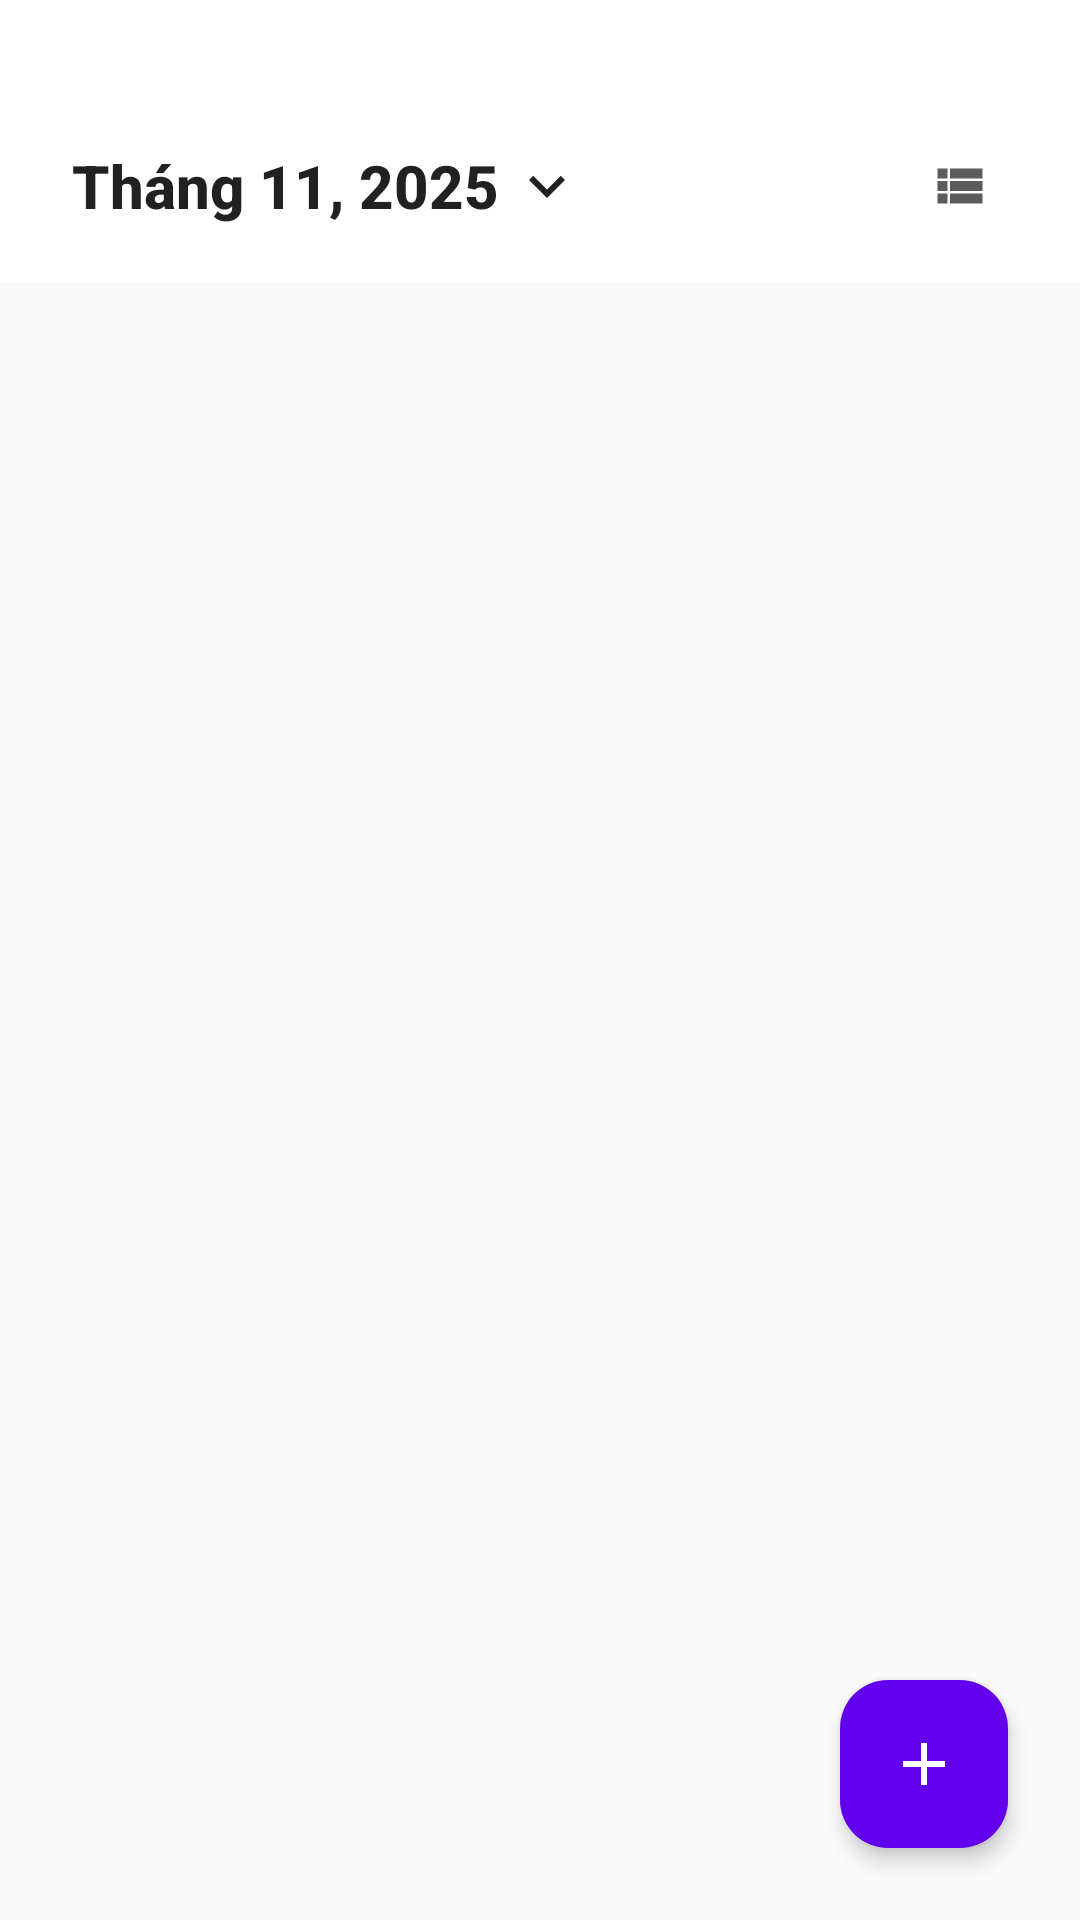

Android layout source for this screen:
<!-- AndroidManifest.xml: application theme Theme.MoodPress -->
<!-- res/layout/fragment_home.xml -->
<?xml version="1.0" encoding="utf-8"?>
<androidx.coordinatorlayout.widget.CoordinatorLayout
    xmlns:android="http://schemas.android.com/apk/res/android"
    xmlns:app="http://schemas.android.com/apk/res-auto"
    xmlns:tools="http://schemas.android.com/tools"
    android:layout_width="match_parent"
    android:layout_height="match_parent"
    android:background="#FAFAFA"
    android:fitsSystemWindows="false">
    <com.google.android.material.appbar.AppBarLayout
        android:layout_width="match_parent"
        android:layout_height="wrap_content"
        android:background="@color/white"
        app:elevation="0dp"
        app:liftOnScroll="true">
        <com.google.android.material.appbar.MaterialToolbar
            android:id="@+id/toolbar"
            android:layout_width="match_parent"
            android:layout_height="?attr/actionBarSize"
            android:layout_marginTop="30dp"
            android:background="@android:color/transparent">

            <androidx.constraintlayout.widget.ConstraintLayout
                android:layout_width="match_parent"
                android:layout_height="match_parent"
                android:paddingEnd="16dp">

                <LinearLayout
                    android:layout_width="wrap_content"
                    android:layout_height="match_parent"
                    android:gravity="center_vertical"
                    android:orientation="horizontal"
                    android:background="?attr/selectableItemBackground"
                    android:clickable="true"
                    android:focusable="true"
                    android:paddingHorizontal="8dp"
                    app:layout_constraintStart_toStartOf="parent">

                    <TextView
                        android:id="@+id/datePickerButton"
                        android:layout_width="wrap_content"
                        android:layout_height="wrap_content"
                        android:text="Tháng 11, 2025"
                        android:textSize="20sp"
                        android:textStyle="bold"
                        android:textColor="#212121"
                        android:fontFamily="sans-serif-medium"/>

                    <ImageView
                        android:layout_width="24dp"
                        android:layout_height="24dp"
                        android:src="@drawable/ic_arrow_right"
                        android:rotation="90"
                        app:tint="#212121"
                        android:layout_marginStart="4dp"/>
                </LinearLayout>

                <com.google.android.material.button.MaterialButton
                    android:id="@+id/viewToggleButton"
                    style="@style/Widget.Material3.Button.IconButton"
                    android:layout_width="48dp"
                    android:layout_height="48dp"
                    app:icon="@drawable/ic_view_list"
                    app:iconTint="#5C5C5C"
                    app:layout_constraintEnd_toEndOf="parent"
                    app:layout_constraintTop_toTopOf="parent"
                    app:layout_constraintBottom_toBottomOf="parent"/>

            </androidx.constraintlayout.widget.ConstraintLayout>

        </com.google.android.material.appbar.MaterialToolbar>
    </com.google.android.material.appbar.AppBarLayout>

    <FrameLayout
        android:layout_width="match_parent"
        android:layout_height="match_parent"
        app:layout_behavior="@string/appbar_scrolling_view_behavior">

        <androidx.recyclerview.widget.RecyclerView
            android:id="@+id/journalListRecyclerView"
            android:layout_width="match_parent"
            android:layout_height="match_parent"
            android:clipToPadding="false"
            android:paddingTop="8dp"
            android:scrollbars="vertical"
            android:visibility="visible"
            tools:listitem="@layout/item_journal_entry" />
        <androidx.core.widget.NestedScrollView
            android:id="@+id/calendarContainer"
            android:layout_width="match_parent"
            android:layout_height="match_parent"
            android:visibility="gone"
            android:fillViewport="true"
            android:padding="16dp"
            android:clipToPadding="false"
            android:paddingBottom="88dp">

            <com.google.android.material.card.MaterialCardView
                android:layout_width="match_parent"
                android:layout_height="wrap_content"
                app:cardCornerRadius="24dp"
                app:cardElevation="0dp"
                app:cardBackgroundColor="@color/white"
                app:strokeWidth="1dp"
                app:strokeColor="#E0E0E0">

                <LinearLayout
                    android:layout_width="match_parent"
                    android:layout_height="wrap_content"
                    android:orientation="vertical"
                    android:paddingVertical="20dp"
                    android:paddingHorizontal="16dp">

                    <LinearLayout
                        android:layout_width="match_parent"
                        android:layout_height="wrap_content"
                        android:orientation="horizontal"
                        android:weightSum="7"
                        android:layout_marginBottom="12dp">
                        <TextView style="@style/CalendarHeader.Modern" android:text="T2"/>
                        <TextView style="@style/CalendarHeader.Modern" android:text="T3"/>
                        <TextView style="@style/CalendarHeader.Modern" android:text="T4"/>
                        <TextView style="@style/CalendarHeader.Modern" android:text="T5"/>
                        <TextView style="@style/CalendarHeader.Modern" android:text="T6"/>
                        <TextView style="@style/CalendarHeader.Modern" android:text="T7"/>
                        <TextView style="@style/CalendarHeader.Modern.Weekend" android:text="CN"/>
                    </LinearLayout>

                    <View
                        android:layout_width="match_parent"
                        android:layout_height="1dp"
                        android:background="#F5F5F5"
                        android:layout_marginBottom="12dp"/>

                    <androidx.recyclerview.widget.RecyclerView
                        android:id="@+id/journalCalendarRecyclerView"
                        android:layout_width="match_parent"
                        android:layout_height="wrap_content"
                        android:overScrollMode="never"
                        app:layoutManager="androidx.recyclerview.widget.GridLayoutManager"
                        app:spanCount="7"
                        tools:listitem="@layout/item_calendar_day"
                        tools:itemCount="31"/>
                </LinearLayout>
            </com.google.android.material.card.MaterialCardView>
        </androidx.core.widget.NestedScrollView>

        <LinearLayout
            android:layout_width="match_parent"
            android:layout_height="match_parent"
            android:orientation="vertical"
            android:gravity="center"
            android:padding="32dp"
            android:visibility="gone"
            tools:visibility="gone">

            <ImageView
                android:layout_width="120dp"
                android:layout_height="120dp"
                android:src="@drawable/ic_edit"
                app:tint="#E0E0E0"
                android:layout_marginBottom="16dp"/>
            <TextView
                android:layout_width="wrap_content"
                android:layout_height="wrap_content"
                android:text="Chưa có nhật ký nào"
                android:textSize="18sp"
                android:textStyle="bold"
                android:textColor="#757575"/>

            <TextView
                android:layout_width="wrap_content"
                android:layout_height="wrap_content"
                android:text="Hãy viết dòng cảm xúc đầu tiên của bạn ngay hôm nay!"
                android:textSize="14sp"
                android:textColor="#9E9E9E"
                android:gravity="center"
                android:layout_marginTop="8dp"/>
        </LinearLayout>

    </FrameLayout>

    <com.google.android.material.floatingactionbutton.FloatingActionButton
        android:id="@+id/fabAddJournal"
        android:layout_width="wrap_content"
        android:layout_height="wrap_content"
        android:layout_margin="24dp"
        android:layout_gravity="bottom|end"
        android:contentDescription="Viết nhật ký"
        android:src="@drawable/ic_add"
        app:fabSize="normal"
        app:backgroundTint="@color/colorPrimary"
        app:tint="@color/white"
        app:elevation="4dp"
        app:borderWidth="0dp"/>

</androidx.coordinatorlayout.widget.CoordinatorLayout>
<!-- res/layout/item_journal_entry.xml (included above) -->
<?xml version="1.0" encoding="utf-8"?>
<com.google.android.material.card.MaterialCardView
    xmlns:android="http://schemas.android.com/apk/res/android"
    xmlns:app="http://schemas.android.com/apk/res-auto"
    xmlns:tools="http://schemas.android.com/tools"
    android:layout_width="match_parent"
    android:layout_height="wrap_content"
    android:layout_marginStart="16dp"
    android:layout_marginEnd="16dp"
    android:layout_marginTop="8dp"
    android:layout_marginBottom="8dp">

    <androidx.constraintlayout.widget.ConstraintLayout
        android:layout_width="match_parent"
        android:layout_height="wrap_content"
        android:padding="16dp">

        <ImageView
            android:id="@+id/emotion_icon"
            android:layout_width="40dp"
            android:layout_height="40dp"
            app:layout_constraintStart_toStartOf="parent"
            app:layout_constraintTop_toTopOf="parent"
            tools:src="@drawable/ic_emotion_satisfied" />

        <ImageButton
            android:id="@+id/button_options"
            android:layout_width="48dp"
            android:layout_height="48dp"
            android:src="@drawable/ic_more_vert"
            android:background="?attr/selectableItemBackgroundBorderless"
            android:contentDescription="Tùy chọn"
            app:layout_constraintEnd_toEndOf="parent"
            app:layout_constraintTop_toTopOf="parent"
            app:layout_constraintBottom_toBottomOf="parent" />

        <TextView
            android:id="@+id/journal_time"
            android:layout_width="0dp" android:layout_height="wrap_content"
            android:layout_marginStart="16dp"
            android:layout_marginEnd="8dp" android:textStyle="bold"
            app:layout_constraintStart_toEndOf="@id/emotion_icon"
            app:layout_constraintTop_toTopOf="@id/emotion_icon"
            app:layout_constraintEnd_toStartOf="@id/button_options"
            tools:text="07:30 Sáng" />

        <TextView
            android:id="@+id/journalContent"
            android:layout_width="0dp" android:layout_height="wrap_content"
            android:layout_marginTop="4dp"
            android:layout_marginEnd="8dp" app:layout_constraintStart_toStartOf="@id/journal_time"
            app:layout_constraintTop_toBottomOf="@id/journal_time"
            app:layout_constraintEnd_toStartOf="@id/button_options"

            app:layout_constraintBottom_toBottomOf="parent"

            tools:text="Hôm nay là một ngày tuyệt vời...\nĐây là dòng thứ hai và nó sẽ tự động xuống dòng.\n\nVà đây là dòng thứ tư." />

    </androidx.constraintlayout.widget.ConstraintLayout>
</com.google.android.material.card.MaterialCardView>
<!-- res/layout/item_calendar_day.xml (included above) -->
<?xml version="1.0" encoding="utf-8"?>
<FrameLayout
    xmlns:android="http://schemas.android.com/apk/res/android"
    xmlns:tools="http://schemas.android.com/tools"
    android:layout_width="match_parent"
    android:layout_height="wrap_content"
    android:paddingBottom="8dp"
    android:paddingTop="8dp">

    <FrameLayout
        android:id="@+id/dayContainer"
        android:layout_width="36dp"
        android:layout_height="36dp"
        android:layout_gravity="center"
        tools:background="@drawable/calendar_day_default_bg">

        <TextView
            android:id="@+id/dayText"
        android:layout_width="wrap_content"
        android:layout_height="wrap_content"
        android:layout_gravity="center"
        android:textSize="14sp"
        android:textStyle="bold"
        android:textColor="@color/black"
        tools:text="25" />

    </FrameLayout>
</FrameLayout>
<!-- resources referenced by this layout -->
<resources>
  <color name="black">#FF000000</color>
  <color name="colorPrimary">#6200EE</color>
  <color name="white">#FFFFFFFF</color>
  <!-- drawable calendar_day_default_bg (drawable) -->
  <?xml version="1.0" encoding="utf-8"?>
  <shape
      xmlns:android="http://schemas.android.com/apk/res/android"
      android:shape="oval"> <solid
      android:color="#E0E0E0"/> <size
      android:width="36dp"
      android:height="36dp"/>
  </shape>
  <!-- drawable ic_add (drawable) -->
  <?xml version="1.0" encoding="utf-8"?>
  <vector xmlns:android="http://schemas.android.com/apk/res/android"
      android:width="24dp"
      android:height="24dp"
      android:viewportWidth="24"
      android:viewportHeight="24">
      <path
          android:fillColor="#000"
          android:pathData="M19,11h-6V5h-2v6H5v2h6v6h2v-6h6z"/>
  </vector>
  <!-- drawable ic_arrow_right (drawable) -->
  <vector xmlns:android="http://schemas.android.com/apk/res/android"
      android:width="24dp"
      android:height="24dp"
      android:viewportWidth="24"
      android:viewportHeight="24">
  
      <path
          android:fillColor="@android:color/black"
          android:pathData="M8.59,16.59L13.17,12 8.59,7.41 10,6l6,6 -6,6z"/>
  </vector>
  <!-- drawable ic_edit (drawable) -->
  <vector xmlns:android="http://schemas.android.com/apk/res/android"
      android:width="24dp"
      android:height="24dp"
      android:viewportWidth="24"
      android:viewportHeight="24"
      android:tint="?attr/colorControlNormal">
      <path
          android:fillColor="@android:color/black"
          android:pathData="M3,17.25V21h3.75L17.81,9.94l-3.75,-3.75L3,17.25zM20.71,7.04c0.39,-0.39 0.39,-1.02 0,-1.41l-2.34,-2.34c-0.39,-0.39 -1.02,-0.39 -1.41,0l-1.83,1.83l3.75,3.75L20.71,7.04z"/>
  </vector>
  <!-- drawable ic_more_vert (drawable) -->
  <vector xmlns:android="http://schemas.android.com/apk/res/android"
      android:width="24dp"
      android:height="24dp"
      android:viewportWidth="24"
      android:viewportHeight="24">
  
      
      <path
          android:fillColor="#000"
          android:pathData="M12,5 a2,2 0 1,1 0,4 a2,2 0 1,1 0,-4" />
  
      
      <path
          android:fillColor="#000"
          android:pathData="M12,11 a2,2 0 1,1 0,4 a2,2 0 1,1 0,-4" />
  
      
      <path
          android:fillColor="#000"
          android:pathData="M12,17 a2,2 0 1,1 0,4 a2,2 0 1,1 0,-4" />
  
  </vector>
  <!-- drawable ic_view_list (drawable) -->
  <vector xmlns:android="http://schemas.android.com/apk/res/android"
      android:width="24dp"
      android:height="24dp"
      android:viewportWidth="24"
      android:viewportHeight="24"
      android:tint="?attr/colorControlNormal">
      <path
          android:fillColor="@android:color/white"
          android:pathData="M3,14h4v-4H3V14zM3,19h4v-4H3V19zM3,9h4V5H3V9zM8,14h13v-4H8V14zM8,19h13v-4H8V19zM8,5v4h13V5H8z"/>
  </vector>
  <style name="CalendarHeader.Modern">
          <item name="android:layout_width">0dp</item>
          <item name="android:layout_height">wrap_content</item>
          <item name="android:layout_weight">1</item>
          <item name="android:gravity">center</item>
          <item name="android:textSize">13sp</item>
          <item name="android:textColor">#9E9E9E</item> <item name="android:fontFamily">sans-serif-medium</item>
          <item name="android:paddingBottom">4dp</item>
      </style>
  <style name="CalendarHeader.Modern.Weekend">
          <item name="android:textColor">#FF8A80</item> </style>
  <style name="Theme.MoodPress" parent="Base.Theme.MoodPress" />
  <color name="emotion_satisfied">#8BC34A</color>
  <style name="Base.Theme.MoodPress" parent="Theme.Material3.Light.NoActionBar">
      </style>
</resources>
